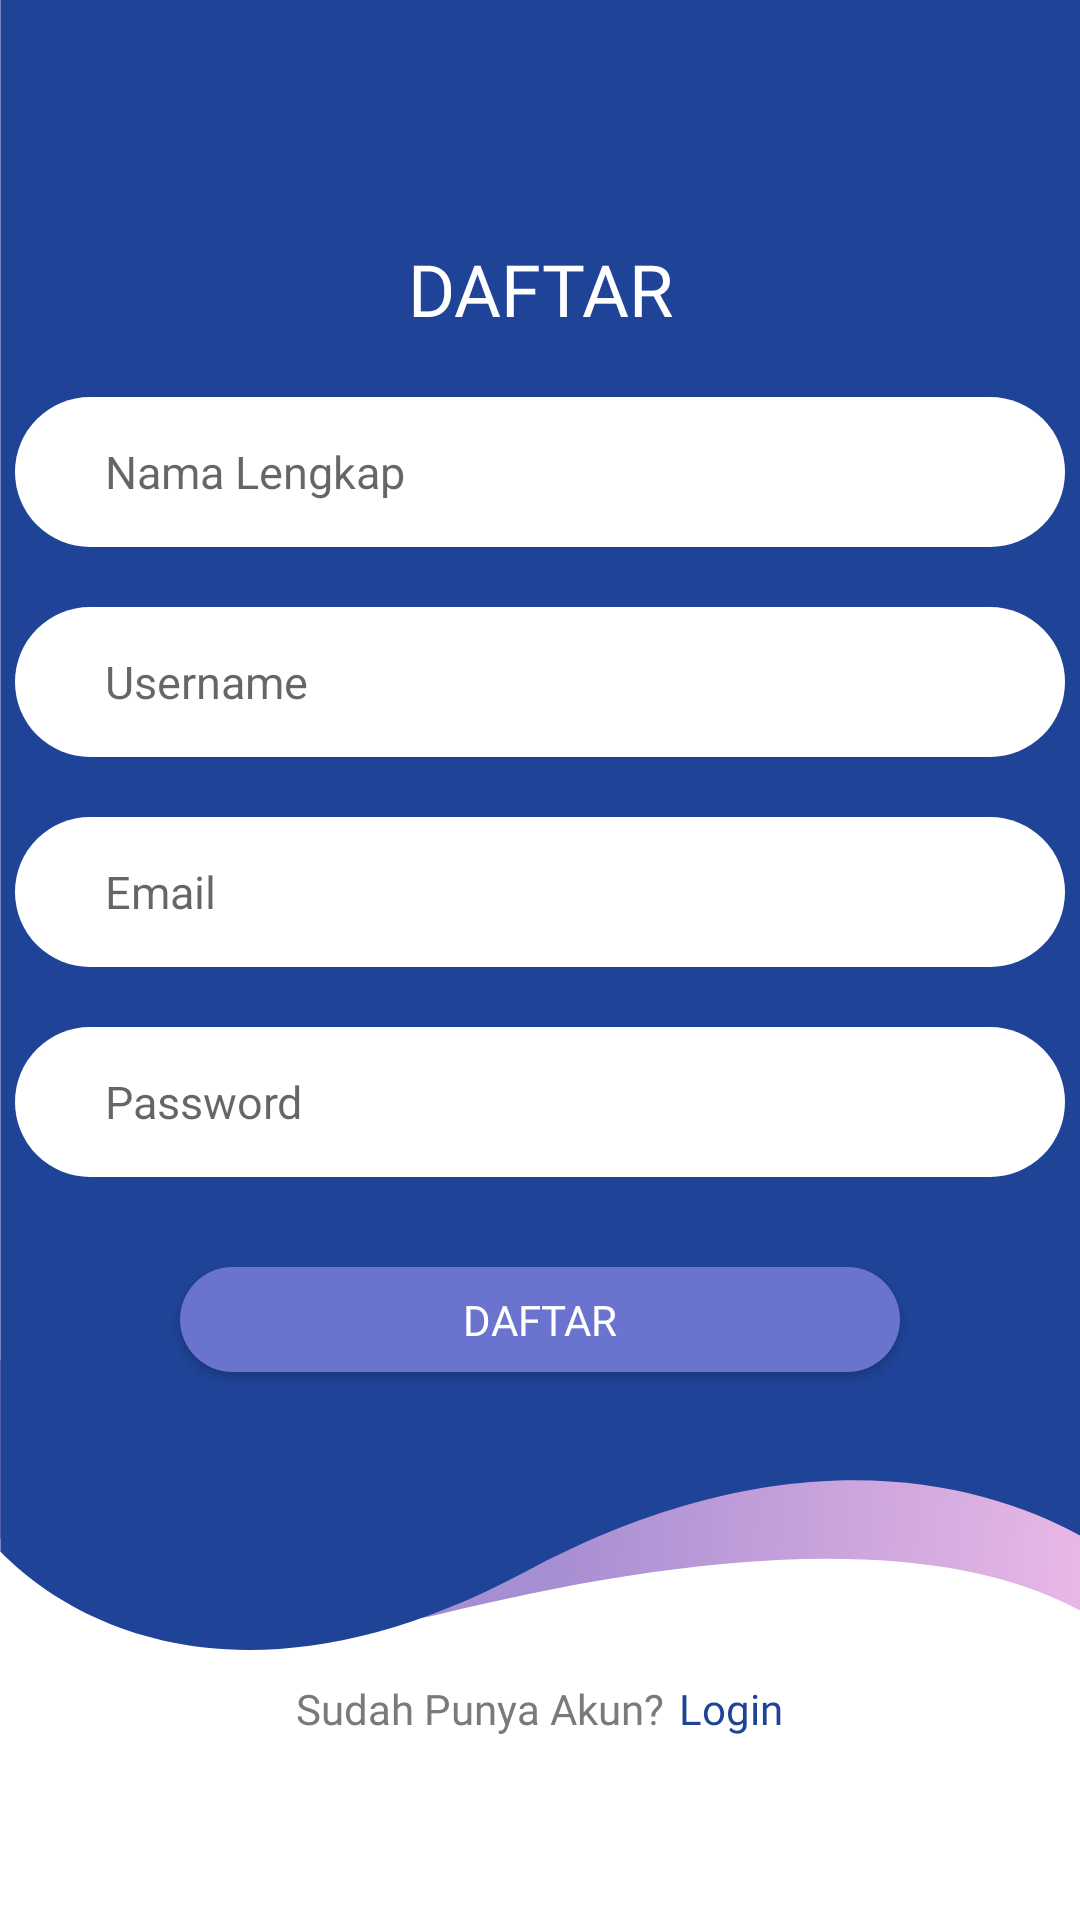

Reconstruct the res/layout file that produces this screen, plus the resources it refers to.
<!-- AndroidManifest.xml: application theme Theme.NgantriTest -->
<!-- res/layout/activity_daftar.xml -->
<?xml version="1.0" encoding="utf-8"?>
<LinearLayout
    xmlns:android="http://schemas.android.com/apk/res/android"
    xmlns:app="http://schemas.android.com/apk/res-auto"
    xmlns:tools="http://schemas.android.com/tools"
    android:layout_width="match_parent"
    android:layout_height="match_parent"
    android:orientation="vertical"
    android:layout_gravity="center"
    tools:context=".Daftar">

    <LinearLayout
        android:layout_width="match_parent"
        android:layout_height="550dp"
        android:orientation="vertical"
        android:background="@drawable/background">

        <TextView
            android:layout_width="match_parent"
            android:layout_height="wrap_content"
            android:text="DAFTAR"
            android:textColor="@color/white"
            android:fontFamily="@font/poppins_bold"
            android:textAlignment="center"
            android:textSize="24sp"
            android:layout_marginTop="80dp"/>

        <EditText
            android:layout_width="350dp"
            android:layout_height="50dp"
            android:background="@drawable/input_bg"
            android:layout_gravity="center"
            android:paddingStart="30dp"
            android:hint="Nama Lengkap"
            android:textSize="15sp"
            android:layout_marginTop="20dp"
            android:inputType="textPersonName"
            android:id="@+id/nama"/>

        <EditText
            android:layout_width="350dp"
            android:layout_height="50dp"
            android:background="@drawable/input_bg"
            android:layout_gravity="center"
            android:paddingStart="30dp"
            android:hint="Username"
            android:textSize="15sp"
            android:inputType="text"
            android:layout_marginTop="20dp"
            android:id="@+id/username"/>

        <EditText
            android:layout_width="350dp"
            android:layout_height="50dp"
            android:background="@drawable/input_bg"
            android:layout_gravity="center"
            android:paddingStart="30dp"
            android:hint="Email"
            android:textSize="15sp"
            android:inputType="textEmailAddress"
            android:layout_marginTop="20dp"
            android:id="@+id/email"/>

        <EditText
            android:layout_width="350dp"
            android:layout_height="50dp"
            android:background="@drawable/input_bg"
            android:layout_gravity="center"
            android:paddingStart="30dp"
            android:hint="Password"
            android:inputType="textPassword"
            android:textSize="15sp"
            android:layout_marginTop="20dp"
            android:id="@+id/password"/>

        <androidx.appcompat.widget.AppCompatButton
            android:layout_width="240dp"
            android:layout_height="35dp"
            android:layout_gravity="center"
            android:layout_marginTop="30dp"
            android:background="@drawable/button"
            android:fontFamily="@font/poppins_bold"
            android:text="Daftar"
            android:textColor="@color/white"
            android:id="@+id/btn_daftar"/>

    </LinearLayout>


    <LinearLayout
        android:layout_width="wrap_content"
        android:layout_height="wrap_content"
        android:orientation="horizontal"
        android:layout_gravity="center"
        android:layout_marginTop="10dp">

        <TextView
            android:layout_width="match_parent"
            android:layout_height="wrap_content"
            android:text="Sudah Punya Akun?"
            android:fontFamily="@font/poppins_medium"
            android:textColor="#7A7A7A"
            android:textSize="14sp"/>

        <TextView
            android:layout_width="match_parent"
            android:layout_height="wrap_content"
            android:text="Login"
            android:onClick="ClickLogin"
            android:fontFamily="@font/poppins_medium"
            android:textColor="#1F4396"
            android:textAlignment="center"
            android:paddingStart="5dp"
            android:textSize="14sp"/>

    </LinearLayout>

</LinearLayout>
<!-- resources referenced by this layout -->
<resources>
  <color name="white">#FFFFFFFF</color>
  <!-- drawable background (drawable) -->
  <vector xmlns:android="http://schemas.android.com/apk/res/android"
      xmlns:aapt="http://schemas.android.com/aapt"
      android:width="360dp"
      android:height="559dp"
      android:viewportWidth="360"
      android:viewportHeight="559">
    <path
        android:pathData="M146.837,546.783C90.607,560.728 20.183,532.769 -8,517.046V460.65H374V554.986C321.029,511.919 217.125,529.351 146.837,546.783Z">
      <aapt:attr name="android:fillColor">
        <gradient 
            android:startY="538.579"
            android:startX="182.491"
            android:endY="554.773"
            android:endX="374.018"
            android:type="linear">
          <item android:offset="0" android:color="#FFA68ED2"/>
          <item android:offset="1" android:color="#FFEFBBE8"/>
        </gradient>
      </aapt:attr>
    </path>
    <path
        android:pathData="M175.463,532.335C81.428,583.398 22.983,549.665 0.128,525.643V-3H368.92V525.643C337.086,504.367 269.498,481.272 175.463,532.335Z"
        android:fillColor="#1F4396"/>
  </vector>
  <!-- drawable button (drawable) -->
  <?xml version="1.0" encoding="utf-8"?>
  <shape android:shape="rectangle"
      xmlns:android="http://schemas.android.com/apk/res/android">
      <solid android:color="#6A74CF"/>
      <corners android:radius="77dp"/>
  
  </shape>
  <!-- drawable input_bg (drawable) -->
  <?xml version="1.0" encoding="utf-8"?>
  <shape android:shape="rectangle"
      xmlns:android="http://schemas.android.com/apk/res/android">
  
      <solid android:color="@color/white"/>
      <corners android:radius="70dp"/>
  
  </shape>
  <style name="Theme.NgantriTest" parent="Theme.MaterialComponents.DayNight.NoActionBar">
          
          <item name="colorPrimary">@color/purple_500</item>
          <item name="colorPrimaryVariant">@color/purple_700</item>
          <item name="colorOnPrimary">@color/white</item>
          
          <item name="colorSecondary">@color/teal_200</item>
          <item name="colorSecondaryVariant">@color/teal_700</item>
          <item name="colorOnSecondary">@color/black</item>
          
          <item name="android:statusBarColor" tools:targetApi="l">?attr/colorPrimaryVariant</item>
          
      </style>
  <color name="purple_500">#FF6200EE</color>
  <color name="purple_700">#FF3700B3</color>
  <color name="teal_200">#FF03DAC5</color>
  <color name="teal_700">#FF018786</color>
  <color name="black">#FF000000</color>
</resources>
